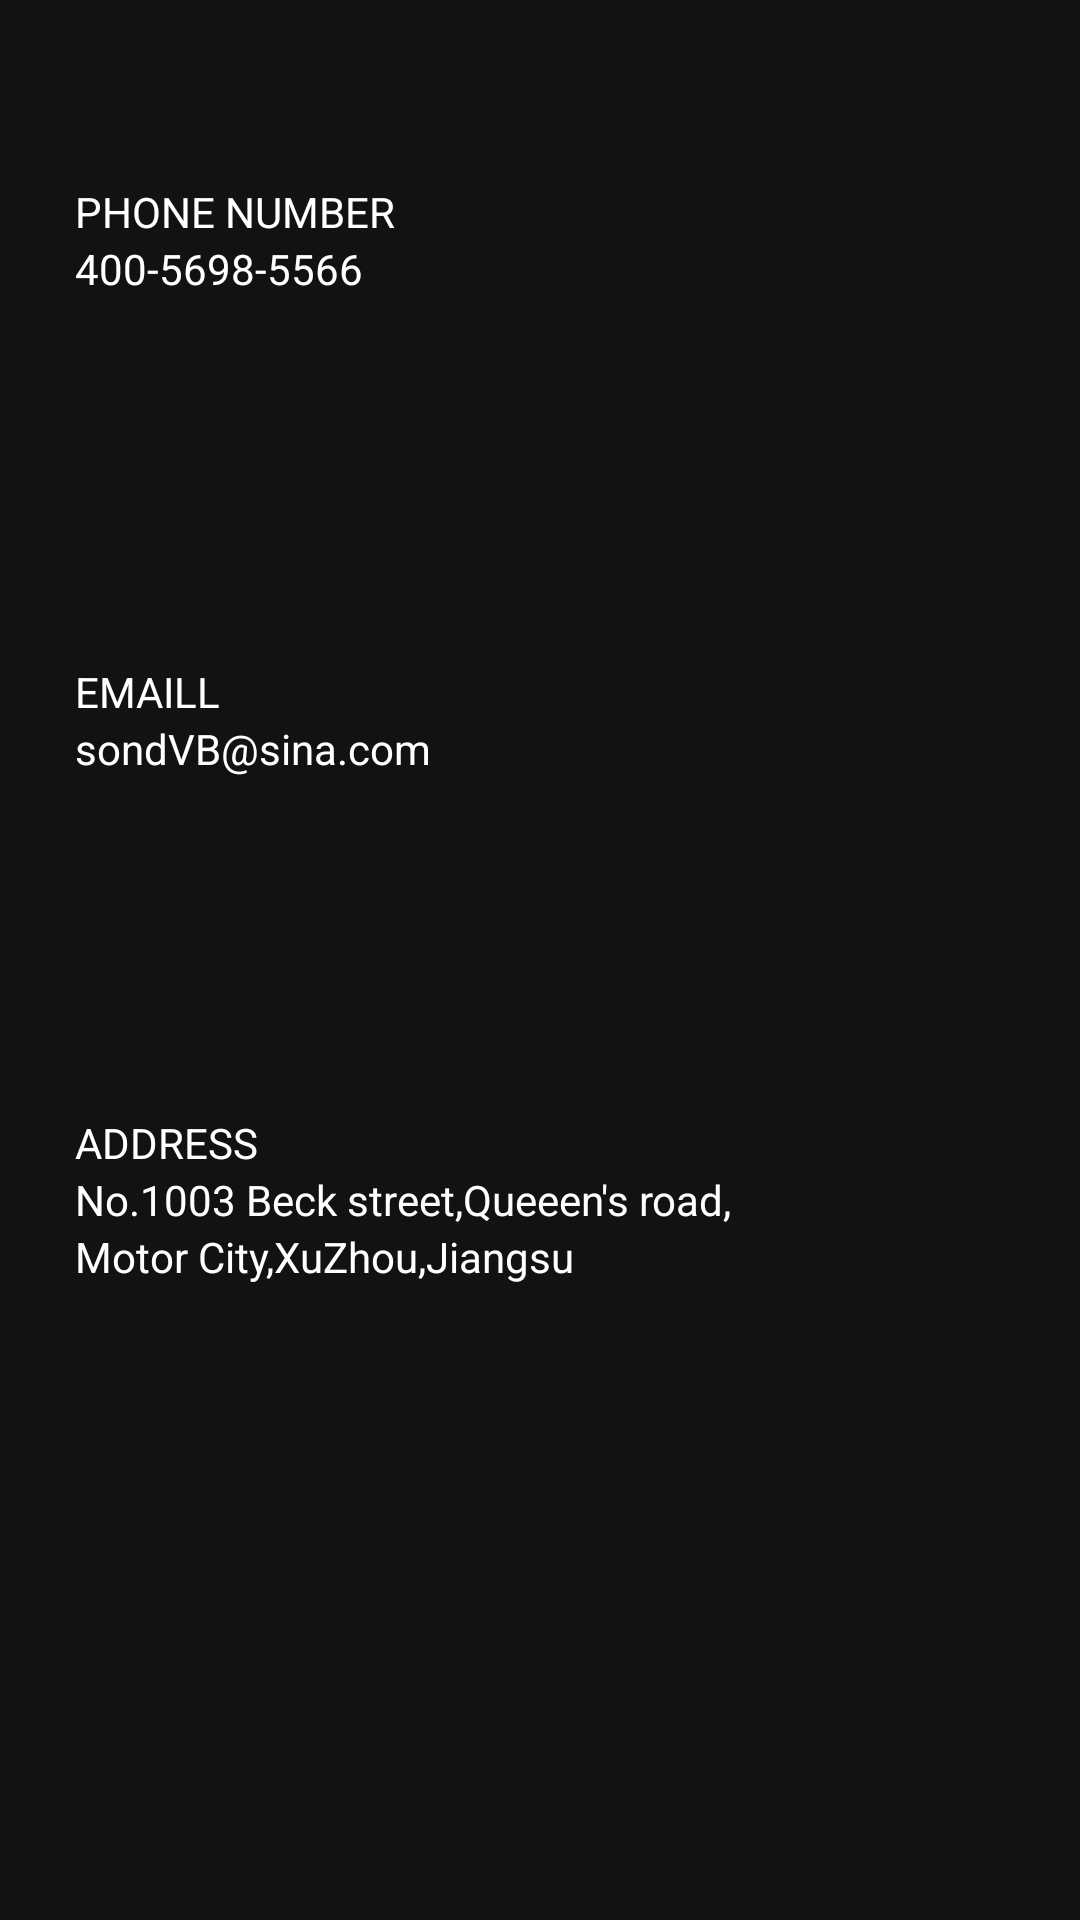

The Android layout XML behind this screen, and the referenced resources:
<!-- AndroidManifest.xml: application theme AppTheme -->
<!-- res/layout/fragment_contact.xml -->
<?xml version="1.0" encoding="utf-8"?>
<LinearLayout xmlns:android="http://schemas.android.com/apk/res/android"
    android:layout_width="match_parent"
    android:layout_height="match_parent"
    android:background="#121212"
    android:orientation="vertical"
    android:paddingLeft="25dp">


    <LinearLayout
        android:layout_width="match_parent"
        android:layout_height="0dp"
        android:layout_weight="1"
        android:gravity="center_vertical"
        android:orientation="vertical">

        <TextView
            android:layout_width="wrap_content"
            android:layout_height="wrap_content"
            android:text="PHONE NUMBER"
            android:textColor="@color/white" />

        <TextView
            android:layout_width="wrap_content"
            android:layout_height="wrap_content"
            android:text="400-5698-5566"
            android:textColor="@color/white" />


    </LinearLayout>

    <LinearLayout
        android:layout_width="match_parent"
        android:layout_height="0dp"
        android:layout_weight="1"

        android:gravity="center_vertical"

        android:orientation="vertical">

        <TextView
            android:layout_width="wrap_content"
            android:layout_height="wrap_content"

            android:text="EMAILL"
            android:textColor="@color/white" />

        <TextView
            android:layout_width="wrap_content"
            android:layout_height="wrap_content"

            android:text="sondVB@sina.com"
            android:textColor="@color/white" />


    </LinearLayout>


    <LinearLayout
        android:layout_width="match_parent"
        android:layout_height="0dp"
        android:layout_weight="1"

        android:gravity="center_vertical"
        android:orientation="vertical">

        <TextView
            android:layout_width="wrap_content"

            android:layout_height="wrap_content"
            android:text="ADDRESS"
            android:textColor="@color/white" />

        <TextView
            android:layout_width="wrap_content"
            android:layout_height="wrap_content"

            android:text="No.1003 Beck street,Queeen's road,"
            android:textColor="@color/white" />

        <TextView
            android:layout_width="wrap_content"
            android:layout_height="wrap_content"

            android:text="Motor City,XuZhou,Jiangsu"
            android:textColor="@color/white" />


    </LinearLayout>


    <LinearLayout
        android:layout_width="match_parent"
        android:layout_height="0dp"
        android:layout_weight="1">

    </LinearLayout>

</LinearLayout>
<!-- resources referenced by this layout -->
<resources>
  <color name="white">#FFFFFF</color>
  <style name="AppTheme" parent="Theme.AppCompat.Light.NoActionBar">
          
          <item name="colorPrimary">@color/colorPrimary</item>
          <item name="colorPrimaryDark">@color/colorPrimaryDark</item>
          <item name="colorAccent">@color/colorAccent</item>
          <item name="android:windowBackground">@mipmap/guide</item>
      </style>
  <color name="colorPrimary">#3F51B5</color>
  <color name="colorPrimaryDark">#303F9F</color>
  <color name="colorAccent">#FF4081</color>
</resources>
